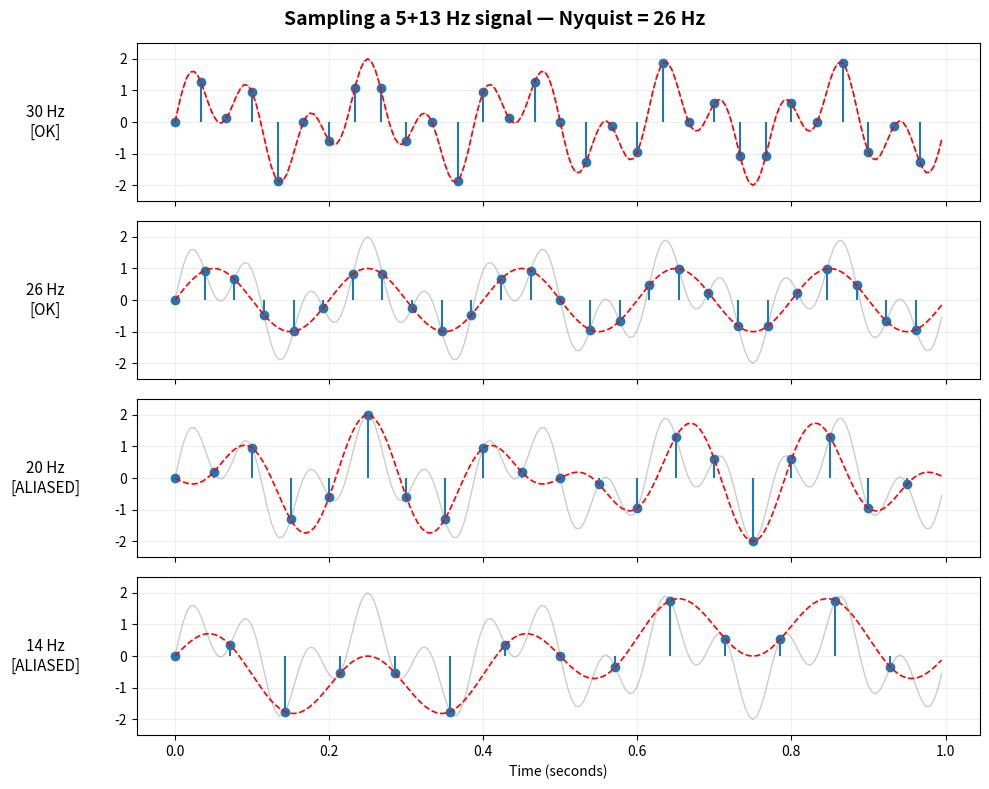

This figure's Python source:

import numpy as np
import matplotlib.pyplot as plt
from scipy.signal import resample

# --- Step 1: Generate the "ground truth" continuous signal ---
# A 5 Hz sine wave, sampled at 200 Hz so it looks smooth
freq = 5                       # signal frequency in Hz
duration = 1.0                 # 1 second
fs_high = 200                  # high sample rate (our "continuous" reference)
t_high = np.arange(0, duration, 1 / fs_high)
signal = np.sin(2 * np.pi * freq * t_high)

# --- Step 2: Downsample to several rates and reconstruct ---
sample_rates = [12, 10, 8, 6]  # Hz — try each one
nyquist_rate = 2 * freq        # 10 Hz for a 5 Hz signal

freq2 = 13  # Hz
signal_combo = np.sin(2 * np.pi * freq * t_high) + np.sin(2 * np.pi * freq2 * t_high)


# --- Step 4 (Bonus): Two-frequency signal ---
# Uncomment below, run again, and figure out the new Nyquist rate.

# What's the highest frequency now? → 13 Hz
# So Nyquist rate = 2 × 13 = 26 Hz
# Try sampling at 30, 26, 20, and 14 Hz — which ones alias?

bonus_rates = [30, 26, 20, 14]
fig2, axes2 = plt.subplots(len(bonus_rates), 1, figsize=(10, 8), sharex=True)
fig2.suptitle(f"Sampling a {freq}+{freq2} Hz signal — Nyquist = {2*freq2} Hz",
              fontsize=14, fontweight="bold")

for ax, fs in zip(axes2, bonus_rates):
    n_samples = int(fs * duration)
    t_sampled = np.arange(n_samples) / fs
    sampled = np.sin(2*np.pi*freq*t_sampled) + np.sin(2*np.pi*freq2*t_sampled)
    reconstructed = resample(sampled, len(t_high))

    ax.plot(t_high, signal_combo, color="gray", alpha=0.4, linewidth=1)
    ax.stem(t_sampled, sampled, linefmt="C0-", markerfmt="C0o", basefmt=" ")
    ax.plot(t_high, reconstructed, color="red", linewidth=1.2, linestyle="--")

    status = "ALIASED" if fs < 2*freq2 else "OK"
    ax.set_ylabel(f"{fs} Hz\n[{status}]", fontsize=11, rotation=0, labelpad=50, va="center")
    ax.set_ylim(-2.5, 2.5)
    ax.grid(True, alpha=0.2)

axes2[-1].set_xlabel("Time (seconds)")
plt.tight_layout()
plt.savefig("sampling_bonus_results.png", dpi=150)
plt.show()
